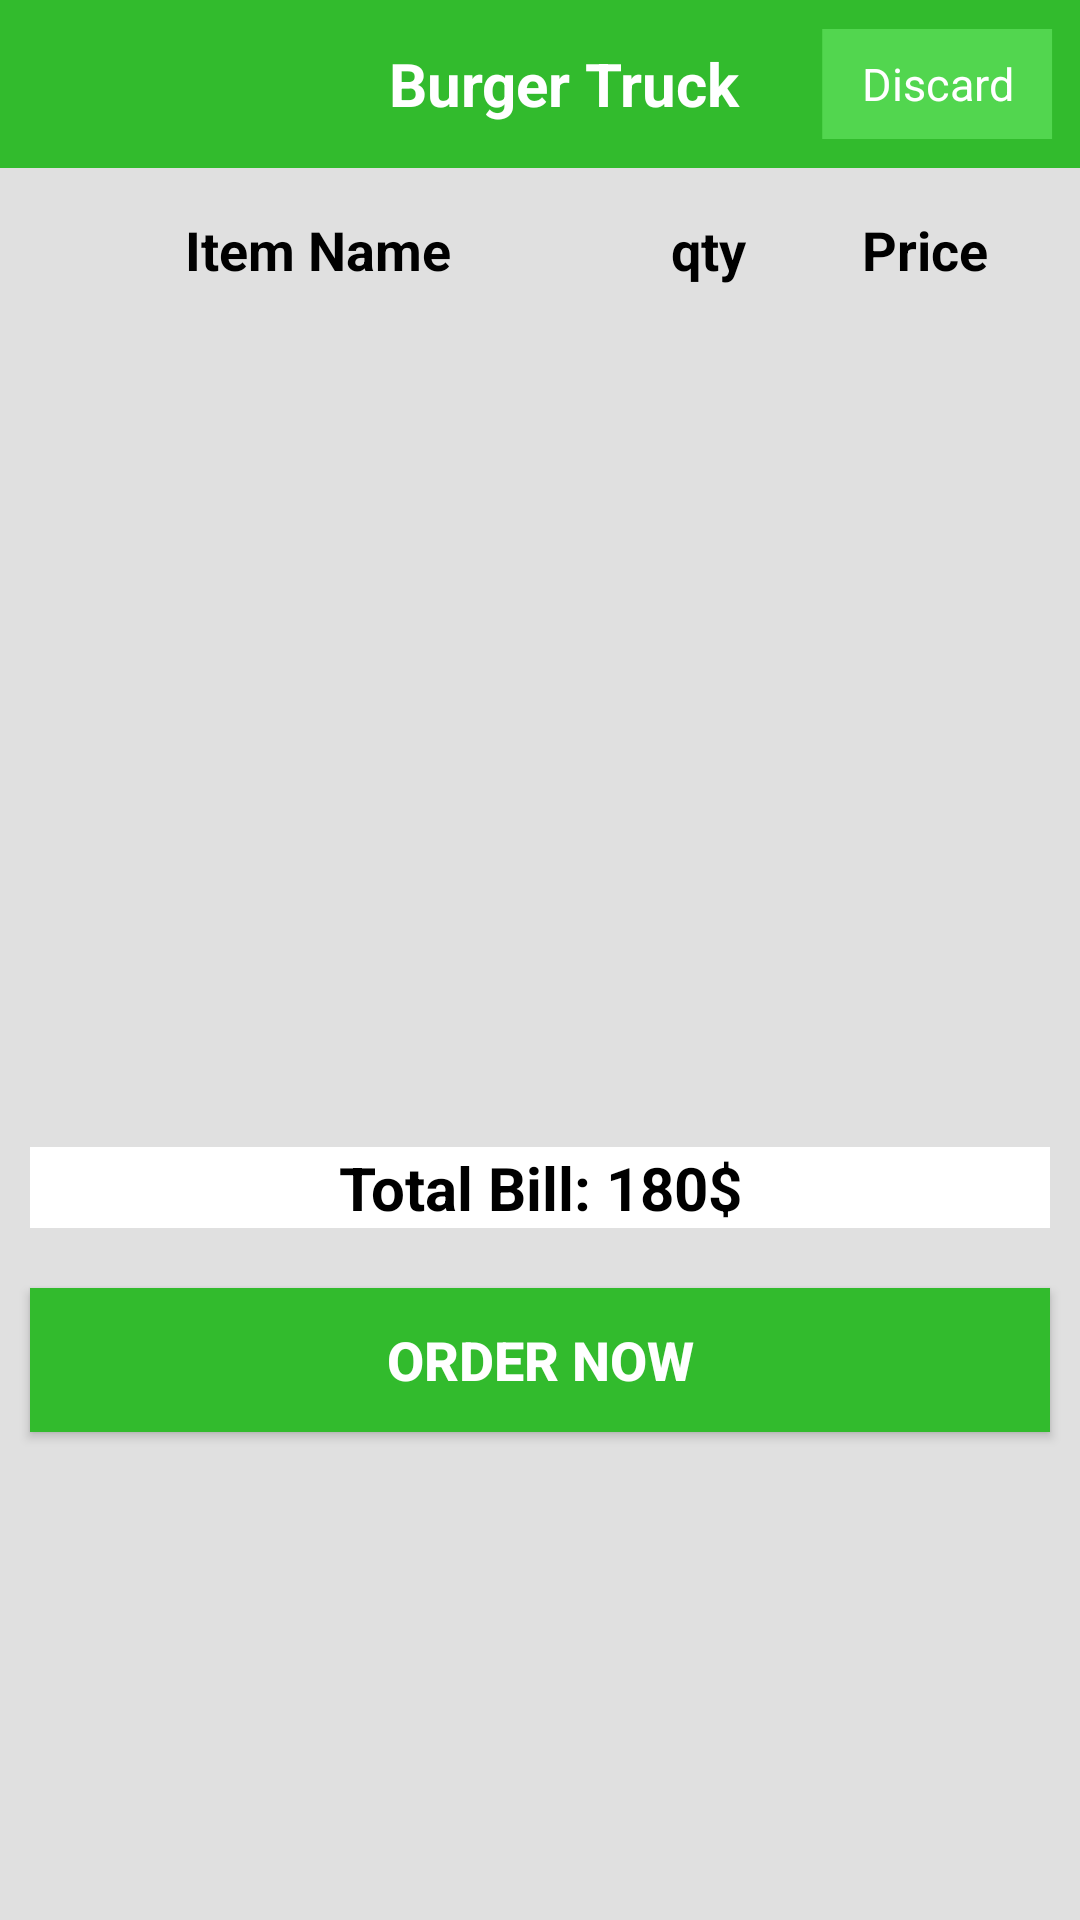

Here is an Android app screen rendered from its layout file. Give the layout XML and the strings, colors and styles it references.
<!-- AndroidManifest.xml: application theme AppTheme -->
<!-- res/layout/order_finalize.xml -->
<RelativeLayout xmlns:android="http://schemas.android.com/apk/res/android"
    xmlns:map="http://schemas.android.com/apk/res-auto"
    xmlns:tools="http://schemas.android.com/tools"
    android:layout_width="match_parent"
    android:layout_height="match_parent"

    android:background="#E0E0E0"
    android:orientation="vertical">

    <android.support.design.widget.AppBarLayout
        android:id="@+id/appbar"
        android:layout_width="match_parent"
        android:layout_height="wrap_content"
        android:background="@android:color/transparent"
        android:theme="@style/ThemeOverlay.AppCompat.Dark.ActionBar">

        <android.support.v7.widget.Toolbar
            android:id="@+id/toolbar"
            android:layout_width="match_parent"
            android:layout_height="match_parent"
            android:background="@color/green_color"
            android:minHeight="?attr/actionBarSize">

            <LinearLayout
                android:layout_width="match_parent"
                android:layout_height="match_parent"
                android:orientation="horizontal"
                android:weightSum="10">

                <LinearLayout
                    android:layout_width="0dp"
                    android:layout_height="match_parent"
                    android:layout_gravity="center_vertical"
                    android:layout_weight="2.5">


                </LinearLayout>

                <TextView
                    android:id="@+id/title"
                    android:layout_width="0dp"
                    android:layout_height="match_parent"
                    android:layout_weight="5"
                    android:gravity="center"
                    android:text="Burger Truck"
                    android:textColor="#fff"
                    android:textSize="20dp"
                    android:textStyle="bold" />

                <LinearLayout
                    android:layout_width="0dp"
                    android:layout_height="wrap_content"
                    android:layout_weight="2.3">


                    <TextView
                        android:id="@+id/ratebutton"
                        android:layout_width="wrap_content"
                        android:layout_height="match_parent"
                        android:background="@drawable/rate_btn"
                        android:gravity="center"
                        android:text="Discard"
                        android:textColor="#fff"
                        android:textSize="15dp" />

                </LinearLayout>
            </LinearLayout>
        </android.support.v7.widget.Toolbar>

    </android.support.design.widget.AppBarLayout>


    <LinearLayout
        android:layout_width="match_parent"
        android:layout_height="match_parent"
        android:layout_below="@+id/appbar"

        android:orientation="vertical">


        <LinearLayout
            android:layout_width="match_parent"
            android:layout_height="wrap_content"
            android:orientation="vertical">

            <LinearLayout
                android:id="@+id/mainlayout"
                android:layout_width="match_parent"
                android:layout_height="wrap_content"
                android:layout_margin="10dp"
                android:orientation="horizontal"
                android:weightSum="10"

                >

                <TextView
                    android:id="@+id/menuitem"
                    android:layout_width="0dp"
                    android:layout_height="wrap_content"
                    android:layout_gravity="center_vertical"
                    android:layout_weight="6"
                    android:background="@android:color/transparent"
                    android:gravity="center_horizontal"
                    android:paddingBottom="5dp"
                    android:paddingTop="5dp"
                    android:text="Item Name"
                    android:textColor="@android:color/black"
                    android:textSize="18dp"
                    android:textStyle="bold" />

                <TextView
                    android:layout_width="0dp"
                    android:layout_height="match_parent"
                    android:layout_marginLeft="10dp"
                    android:layout_weight="1.5"
                    android:background="@android:color/transparent"
                    android:gravity="center"
                    android:text="qty"
                    android:textColor="@android:color/black"
                    android:textSize="18dp"
                    android:textStyle="bold" />


                <TextView
                    android:id="@+id/price"
                    android:layout_width="0dp"
                    android:layout_height="match_parent"
                    android:layout_marginLeft="10dp"
                    android:layout_weight="2.4"
                    android:background="@android:color/transparent"
                    android:gravity="center"

                    android:text="Price"
                    android:textColor="@android:color/black"
                    android:textSize="18dp"
                    android:textStyle="bold" />

            </LinearLayout>


            <LinearLayout
                android:layout_width="match_parent"
                android:layout_height="wrap_content"
                android:layout_gravity="center_horizontal"
                android:layout_marginLeft="10dp"
                android:layout_marginRight="10dp"


                android:orientation="vertical"
                android:paddingTop="2dp">

                <LinearLayout
                    android:layout_width="match_parent"
                    android:layout_height="match_parent"
                    android:orientation="vertical"
                    android:background="@android:color/transparent"
                    android:weightSum="7">


                    <android.support.v7.widget.RecyclerView
                        android:id="@+id/usersitems"
                        android:background="#E0E0E0"
                        android:layout_width="match_parent"
                        android:layout_height="260dp"


                        android:clickable="true" />

                </LinearLayout>
            </LinearLayout>


            <TextView
                android:id="@+id/total"
                android:layout_width="match_parent"
                android:layout_height="0dp"
                android:layout_margin="10dp"
                android:layout_weight="1"
                android:background="@android:color/white"
                android:gravity="center"
                android:text="Total Bill: 180$"
                android:textColor="@android:color/black"
                android:textSize="20dp"
                android:textStyle="bold" />


            <Button
                android:id="@+id/ordernow"
                android:layout_width="match_parent"
                android:layout_height="0dp"
                android:layout_margin="10dp"
                android:layout_weight="1"
                android:background="@color/green_color"
                android:text="Order Now"
                android:textColor="@android:color/white"
                android:textSize="18dp"
                android:textStyle="bold" />
        </LinearLayout>

    </LinearLayout>

    <com.github.ybq.android.spinkit.SpinKitView xmlns:app="http://schemas.android.com/apk/res-auto"
        android:id="@+id/spin_kit"
        style="@style/SpinKitView.Large.DoubleBounce"
        android:layout_width="wrap_content"
        android:layout_height="wrap_content"
        android:layout_centerInParent="true"
        android:visibility="invisible"
        app:SpinKit_Color="@color/colorPrimaryDark" />
</RelativeLayout>
<!-- resources referenced by this layout -->
<resources>
  <color name="colorPrimaryDark">#209c1b</color>
  <color name="green_color">#32bb2d</color>
  <!-- drawable rate_btn: png bitmap (drawable-hdpi, 1030 bytes) -->
  <style name="AppTheme" parent="Theme.AppCompat.Light.NoActionBar">
          
          <item name="colorPrimary">@color/colorPrimary</item>
          <item name="colorPrimaryDark">@color/colorPrimaryDark</item>
          <item name="colorAccent">@color/colorAccent</item>
      </style>
  <color name="colorPrimary">#32bb2d</color>
  <color name="colorAccent">#52d64f</color>
</resources>
